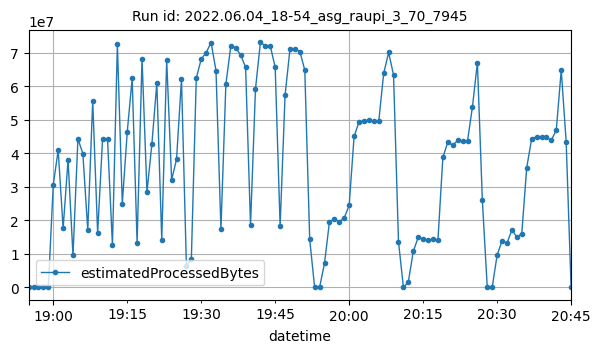

The table this chart was drawn from, first rows:
datetime, estimatedProcessedBytes
2022-06-04T18:55:00Z, 1468
2022-06-04T18:56:00Z, 1384
2022-06-04T18:57:00Z, 2726
2022-06-04T18:58:00Z, 2914
2022-06-04T18:59:00Z, 9300
2022-06-04T19:00:00Z, 30589130
2022-06-04T19:01:00Z, 40962527
2022-06-04T19:02:00Z, 17630058
2022-06-04T19:03:00Z, 38016458
2022-06-04T19:04:00Z, 9561452
2022-06-04T19:05:00Z, 44305768
2022-06-04T19:06:00Z, 39925163
2022-06-04T19:07:00Z, 17072375
2022-06-04T19:08:00Z, 55572015
2022-06-04T19:09:00Z, 16210516
2022-06-04T19:10:00Z, 44282432
2022-06-04T19:11:00Z, 44367576
2022-06-04T19:12:00Z, 12605264
2022-06-04T19:13:00Z, 72462982
2022-06-04T19:14:00Z, 25007932
2022-06-04T19:15:00Z, 46324179
2022-06-04T19:16:00Z, 62320067
2022-06-04T19:17:00Z, 13374702
2022-06-04T19:18:00Z, 68158130
2022-06-04T19:19:00Z, 28388497
2022-06-04T19:20:00Z, 42770361
2022-06-04T19:21:00Z, 60923403
2022-06-04T19:22:00Z, 14142558
2022-06-04T19:23:00Z, 67803947
2022-06-04T19:24:00Z, 32062717
2022-06-04T19:25:00Z, 38251903
2022-06-04T19:26:00Z, 62092261
2022-06-04T19:27:00Z, 6346229
2022-06-04T19:28:00Z, 8445628
2022-06-04T19:29:00Z, 62409771
2022-06-04T19:30:00Z, 68046678
2022-06-04T19:31:00Z, 70014681
2022-06-04T19:32:00Z, 72988181
2022-06-04T19:33:00Z, 64622790
2022-06-04T19:34:00Z, 17390817
2022-06-04T19:35:00Z, 60594325
2022-06-04T19:36:00Z, 71930680
2022-06-04T19:37:00Z, 71427479
2022-06-04T19:38:00Z, 69306951
2022-06-04T19:39:00Z, 65647018
2022-06-04T19:40:00Z, 18558016
2022-06-04T19:41:00Z, 59117163
2022-06-04T19:42:00Z, 73020543
2022-06-04T19:43:00Z, 72066630
2022-06-04T19:44:00Z, 71996575
2022-06-04T19:45:00Z, 65640909
2022-06-04T19:46:00Z, 18252411
2022-06-04T19:47:00Z, 57225260
2022-06-04T19:48:00Z, 71118435
2022-06-04T19:49:00Z, 71139580
2022-06-04T19:50:00Z, 70314958
2022-06-04T19:51:00Z, 64799345
2022-06-04T19:52:00Z, 14324120
2022-06-04T19:53:00Z, 5572
2022-06-04T19:54:00Z, 6470
... 51 more rows
